Image classification data set "images_224" (alekkiq/neural-networks-g5 on GitHub). Class labels (3): bottles, cups, plates.

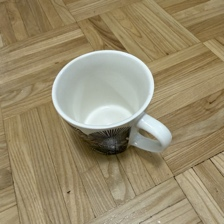
Label: cups

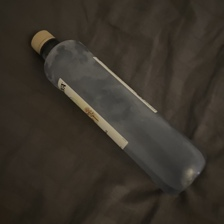
Label: bottles

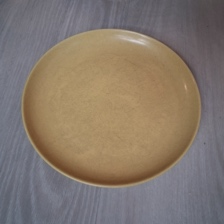
Label: plates

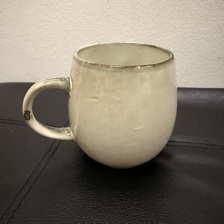
Label: cups

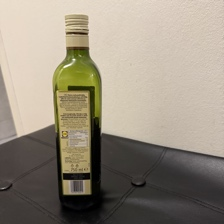
Label: bottles

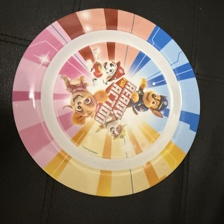
Label: plates
